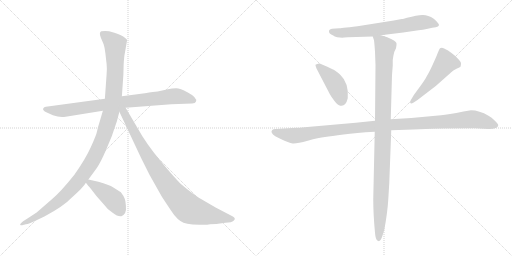
t = 0.00 s
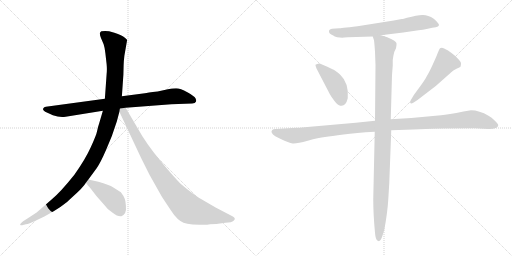
t = 1.65 s
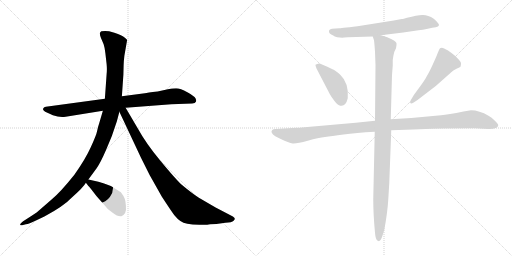
t = 3.29 s
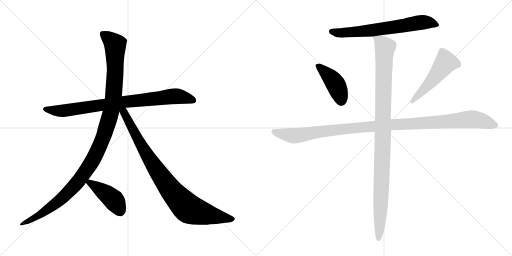
t = 4.94 s
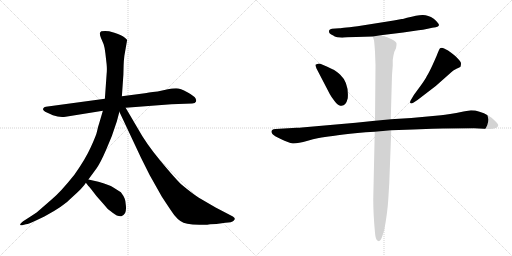
t = 6.59 s
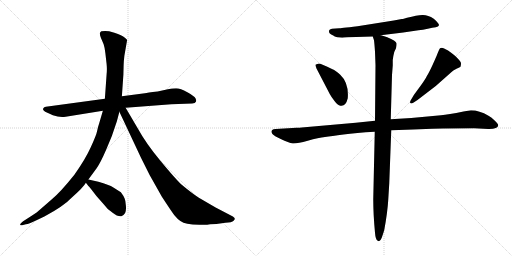
t = 8.23 s

The animated SVG that drew these frames (rendered in a browser with its animation timeline set to each time). Animation: 9 CSS @keyframes rules; one cycle of 8.23 s.

<svg version="1.1" viewBox="0 0 2048 1024" xmlns="http://www.w3.org/2000/svg">
  <g stroke="lightgray" stroke-dasharray="1,1" stroke-width="1" transform="scale(4, 4)">
    <line x1="0" y1="0" x2="256" y2="256"></line>
    <line x1="256" y1="0" x2="0" y2="256"></line>
    <line x1="128" y1="0" x2="128" y2="256"></line>
    <line x1="0" y1="128" x2="256" y2="128"></line>
    <line x1="256" y1="0" x2="512" y2="256"></line>
    <line x1="512" y1="0" x2="256" y2="256"></line>
    <line x1="384" y1="0" x2="384" y2="256"></line>
    <line x1="256" y1="128" x2="512" y2="128"></line>
  </g>
<g transform="scale(1, -1) translate(0, -850)">
   <style type="text/css">
    @keyframes keyframes0 {
      from {
       stroke: black;
       stroke-dashoffset: 853;
       stroke-width: 128;
       }
       74% {
       animation-timing-function: step-end;
       stroke: black;
       stroke-dashoffset: 0;
       stroke-width: 128;
       }
       to {
       stroke: black;
       stroke-width: 1024;
       }
       }
       #make-me-a-hanzi-animation-0 {
         animation: keyframes0 0.944173s both;
         animation-delay: 0.000000s;
         animation-timing-function: linear;
       }
    @keyframes keyframes1 {
      from {
       stroke: black;
       stroke-dashoffset: 1184;
       stroke-width: 128;
       }
       79% {
       animation-timing-function: step-end;
       stroke: black;
       stroke-dashoffset: 0;
       stroke-width: 128;
       }
       to {
       stroke: black;
       stroke-width: 1024;
       }
       }
       #make-me-a-hanzi-animation-1 {
         animation: keyframes1 1.213542s both;
         animation-delay: 0.944173s;
         animation-timing-function: linear;
       }
    @keyframes keyframes2 {
      from {
       stroke: black;
       stroke-dashoffset: 915;
       stroke-width: 128;
       }
       75% {
       animation-timing-function: step-end;
       stroke: black;
       stroke-dashoffset: 0;
       stroke-width: 128;
       }
       to {
       stroke: black;
       stroke-width: 1024;
       }
       }
       #make-me-a-hanzi-animation-2 {
         animation: keyframes2 0.994629s both;
         animation-delay: 2.157715s;
         animation-timing-function: linear;
       }
    @keyframes keyframes3 {
      from {
       stroke: black;
       stroke-dashoffset: 437;
       stroke-width: 128;
       }
       59% {
       animation-timing-function: step-end;
       stroke: black;
       stroke-dashoffset: 0;
       stroke-width: 128;
       }
       to {
       stroke: black;
       stroke-width: 1024;
       }
       }
       #make-me-a-hanzi-animation-3 {
         animation: keyframes3 0.605632s both;
         animation-delay: 3.152344s;
         animation-timing-function: linear;
       }
    @keyframes keyframes4 {
      from {
       stroke: black;
       stroke-dashoffset: 683;
       stroke-width: 128;
       }
       69% {
       animation-timing-function: step-end;
       stroke: black;
       stroke-dashoffset: 0;
       stroke-width: 128;
       }
       to {
       stroke: black;
       stroke-width: 1024;
       }
       }
       #make-me-a-hanzi-animation-4 {
         animation: keyframes4 0.805827s both;
         animation-delay: 3.757976s;
         animation-timing-function: linear;
       }
    @keyframes keyframes5 {
      from {
       stroke: black;
       stroke-dashoffset: 428;
       stroke-width: 128;
       }
       58% {
       animation-timing-function: step-end;
       stroke: black;
       stroke-dashoffset: 0;
       stroke-width: 128;
       }
       to {
       stroke: black;
       stroke-width: 1024;
       }
       }
       #make-me-a-hanzi-animation-5 {
         animation: keyframes5 0.598307s both;
         animation-delay: 4.563803s;
         animation-timing-function: linear;
       }
    @keyframes keyframes6 {
      from {
       stroke: black;
       stroke-dashoffset: 517;
       stroke-width: 128;
       }
       63% {
       animation-timing-function: step-end;
       stroke: black;
       stroke-dashoffset: 0;
       stroke-width: 128;
       }
       to {
       stroke: black;
       stroke-width: 1024;
       }
       }
       #make-me-a-hanzi-animation-6 {
         animation: keyframes6 0.670736s both;
         animation-delay: 5.162110s;
         animation-timing-function: linear;
       }
    @keyframes keyframes7 {
      from {
       stroke: black;
       stroke-dashoffset: 1148;
       stroke-width: 128;
       }
       79% {
       animation-timing-function: step-end;
       stroke: black;
       stroke-dashoffset: 0;
       stroke-width: 128;
       }
       to {
       stroke: black;
       stroke-width: 1024;
       }
       }
       #make-me-a-hanzi-animation-7 {
         animation: keyframes7 1.184245s both;
         animation-delay: 5.832846s;
         animation-timing-function: linear;
       }
    @keyframes keyframes8 {
      from {
       stroke: black;
       stroke-dashoffset: 1084;
       stroke-width: 128;
       }
       78% {
       animation-timing-function: step-end;
       stroke: black;
       stroke-dashoffset: 0;
       stroke-width: 128;
       }
       to {
       stroke: black;
       stroke-width: 1024;
       }
       }
       #make-me-a-hanzi-animation-8 {
         animation: keyframes8 1.132161s both;
         animation-delay: 7.017091s;
         animation-timing-function: linear;
       }
</style>
<path d="M 502.5 419.0 L 685.5 433.0 L 768.5 436.0 Q 781.5 437.0 783.5 443.0 Q 791.5 459.0 749.5 481.0 Q 721.5 497.0 704.5 497.0 Q 688.5 497.0 671.5 493.0 L 630.5 484.0 Q 587.5 479.0 579.5 477.0 L 487.5 465.0 L 419.5 455.0 L 183.5 423.0 Q 175.5 423.0 173.5 417.0 Q 167.5 409.0 187.5 400.0 L 211.5 389.0 Q 238.5 379.0 262.5 383.0 L 411.5 407.0 L 502.5 419.0 Z" fill="lightgray"></path> 
<path d="M 467.5 365.0 L 477.5 403.0 L 487.5 465.0 L 493.5 551.0 L 494.5 589.0 Q 494.5 602.0 497.5 627.0 L 508.5 690.0 Q 508.5 692.0 499.5 699.0 Q 488.5 710.0 457.5 719.0 L 436.5 725.0 Q 419.5 728.0 405.5 725.0 Q 394.5 721.0 403.5 699.0 L 414.5 673.0 Q 419.5 658.0 421.5 637.0 L 426.5 593.0 Q 428.5 572.0 426.5 554.0 L 419.5 455.0 L 411.5 407.0 L 396.5 356.0 Q 391.5 342.0 388.5 326.0 Q 385.5 310.0 363.5 262.0 Q 341.5 213.0 297.5 151.0 Q 241.5 81.0 207.5 53.0 L 161.5 13.0 Q 153.5 4.0 117.5 -19.0 L 92.5 -35.0 Q 79.5 -45.0 80.5 -49.0 Q 82.5 -52.0 88.5 -51.0 L 103.5 -47.0 Q 113.5 -47.0 156.5 -26.0 L 177.5 -16.0 Q 254.5 25.0 288.5 61.0 Q 334.5 102.0 343.5 119.0 L 353.5 132.0 L 386.5 177.0 Q 401.5 198.0 424.5 251.0 Q 448.5 303.0 467.5 365.0 Z" fill="lightgray"></path> 
<path d="M 477.5 403.0 L 563.5 220.0 L 598.5 150.0 L 647.5 63.0 Q 685.5 5.0 697.5 -11.0 Q 710.5 -27.0 721.5 -34.0 Q 732.5 -42.0 749.5 -45.0 Q 767.5 -48.0 797.5 -49.0 Q 828.5 -50.0 840.5 -47.0 L 865.5 -46.0 L 901.5 -41.0 Q 926.5 -41.0 935.5 -32.0 Q 944.5 -24.0 931.5 -16.0 L 862.5 20.0 L 795.5 59.0 Q 767.5 77.0 724.5 113.0 Q 700.5 136.0 641.5 207.0 Q 583.5 277.0 549.5 339.0 L 502.5 419.0 C 486.5 447.0 464.5 430.0 477.5 403.0 Z" fill="lightgray"></path> 
<path d="M 343.5 119.0 L 353.5 106.0 Q 356.5 104.0 386.5 65.0 Q 425.5 21.0 427.5 18.0 Q 430.5 14.0 450.5 -1.0 Q 470.5 -17.0 485.5 -15.0 Q 494.5 -12.0 500.5 -2.0 Q 505.5 9.0 503.5 28.0 Q 502.5 47.0 498.5 56.0 Q 495.5 65.0 483.5 81.0 L 453.5 100.0 Q 436.5 111.0 393.5 123.0 L 353.5 132.0 C 329.5 137.0 329.5 137.0 343.5 119.0 Z" fill="lightgray"></path> 
<path d="M 1615.0 775.0 Q 1611.0 774.0 1607.0 774.0 L 1575.0 768.0 L 1430.0 745.0 Q 1358.0 737.0 1357.0 737.0 L 1328.0 735.0 Q 1317.0 733.0 1316.0 727.0 Q 1314.0 715.0 1333.0 708.0 Q 1337.0 704.0 1349.0 701.0 L 1369.0 699.0 L 1377.0 700.0 L 1392.0 701.0 L 1491.0 704.0 L 1523.0 709.0 L 1613.0 720.0 L 1674.0 729.0 Q 1691.0 730.0 1711.0 735.0 Q 1731.0 740.0 1743.0 741.0 Q 1754.0 744.0 1756.0 749.0 Q 1756.0 757.0 1735.0 775.0 Q 1711.0 791.0 1689.5 790.0 Q 1668.0 789.0 1628.0 779.0 L 1615.0 775.0 Z" fill="lightgray"></path> 
<path d="M 1319.0 474.0 Q 1326.0 461.0 1338.0 446.0 Q 1350.0 431.0 1356.0 429.0 Q 1382.0 419.0 1391.0 457.0 Q 1396.0 518.0 1361.0 551.0 Q 1342.0 569.0 1330.0 573.0 Q 1281.0 597.0 1273.0 595.5 Q 1265.0 594.0 1262.0 591.0 Q 1261.0 589.0 1266.0 576.0 L 1319.0 474.0 Z" fill="lightgray"></path> 
<path d="M 1670.0 450.0 L 1743.0 506.0 L 1804.0 560.0 Q 1812.0 570.0 1826.0 575.5 Q 1840.0 581.0 1842.0 583.0 Q 1844.0 591.0 1844.0 596.5 Q 1844.0 602.0 1832.0 615.0 Q 1820.0 628.0 1806.0 638.0 Q 1793.0 650.0 1776.5 656.5 Q 1760.0 663.0 1756.0 650.0 L 1748.0 631.0 Q 1747.0 627.0 1732.0 594.0 Q 1717.0 561.0 1708.0 547.0 Q 1701.0 532.0 1681.0 505.0 L 1656.0 471.0 L 1643.0 449.0 Q 1639.0 442.0 1641.0 438.0 Q 1645.0 434.0 1653.0 439.0 L 1670.0 450.0 Z" fill="lightgray"></path> 
<path d="M 1500.0 367.0 L 1423.0 359.0 L 1207.0 340.0 Q 1200.0 339.0 1186.0 339.0 L 1103.0 334.0 Q 1092.0 334.0 1089.0 330.0 Q 1079.0 320.0 1101.0 305.0 L 1123.0 294.0 Q 1155.0 278.0 1171.0 276.5 Q 1187.0 275.0 1231.0 287.5 Q 1275.0 300.0 1300.0 302.5 Q 1325.0 305.0 1374.0 312.0 Q 1423.0 319.0 1499.0 323.0 L 1565.0 329.0 L 1653.0 332.0 L 1729.0 335.0 Q 1744.0 336.0 1772.0 336.0 L 1897.0 337.0 L 1953.0 334.0 Q 1991.0 333.0 1993.0 349.0 Q 1993.0 354.0 1979.5 367.5 Q 1966.0 381.0 1954.0 387.0 Q 1917.0 409.0 1884.0 409.0 L 1854.0 404.0 Q 1792.0 391.0 1764.0 389.0 L 1645.0 378.0 L 1563.0 373.0 L 1500.0 367.0 Z" fill="lightgray"></path> 
<path d="M 1491.0 704.0 L 1496.0 689.0 Q 1498.0 674.0 1500.0 643.0 L 1502.0 589.0 L 1500.0 367.0 L 1499.0 323.0 L 1493.0 53.0 Q 1493.0 -7.0 1500.0 -81.0 Q 1502.0 -109.0 1511.0 -113.0 L 1516.0 -115.0 Q 1521.0 -115.0 1527.0 -101.0 Q 1536.0 -74.0 1537.0 -70.0 Q 1550.0 0.0 1553.0 51.0 L 1557.0 116.0 L 1565.0 329.0 L 1563.0 373.0 L 1568.0 550.0 L 1571.0 588.0 L 1571.0 610.0 Q 1573.0 627.0 1577.0 642.0 L 1584.0 657.0 Q 1587.0 671.0 1586.0 677.0 Q 1584.0 687.0 1549.0 701.0 L 1537.0 705.0 Q 1525.0 709.0 1523.0 709.0 C 1494.0 718.0 1487.0 720.0 1491.0 704.0 Z" fill="lightgray"></path> 
      <clipPath id="make-me-a-hanzi-clip-0">
      <path d="M 502.5 419.0 L 685.5 433.0 L 768.5 436.0 Q 781.5 437.0 783.5 443.0 Q 791.5 459.0 749.5 481.0 Q 721.5 497.0 704.5 497.0 Q 688.5 497.0 671.5 493.0 L 630.5 484.0 Q 587.5 479.0 579.5 477.0 L 487.5 465.0 L 419.5 455.0 L 183.5 423.0 Q 175.5 423.0 173.5 417.0 Q 167.5 409.0 187.5 400.0 L 211.5 389.0 Q 238.5 379.0 262.5 383.0 L 411.5 407.0 L 502.5 419.0 Z" fill="lightgray"></path>
      </clipPath>
      <path clip-path="url(#make-me-a-hanzi-clip-0)" d="M 182.5 413.0 L 266.5 408.0 L 683.5 464.0 L 714.5 465.0 L 773.5 448.0 " fill="none" id="make-me-a-hanzi-animation-0" stroke-dasharray="725 1450" stroke-linecap="round"></path>

      <clipPath id="make-me-a-hanzi-clip-1">
      <path d="M 467.5 365.0 L 477.5 403.0 L 487.5 465.0 L 493.5 551.0 L 494.5 589.0 Q 494.5 602.0 497.5 627.0 L 508.5 690.0 Q 508.5 692.0 499.5 699.0 Q 488.5 710.0 457.5 719.0 L 436.5 725.0 Q 419.5 728.0 405.5 725.0 Q 394.5 721.0 403.5 699.0 L 414.5 673.0 Q 419.5 658.0 421.5 637.0 L 426.5 593.0 Q 428.5 572.0 426.5 554.0 L 419.5 455.0 L 411.5 407.0 L 396.5 356.0 Q 391.5 342.0 388.5 326.0 Q 385.5 310.0 363.5 262.0 Q 341.5 213.0 297.5 151.0 Q 241.5 81.0 207.5 53.0 L 161.5 13.0 Q 153.5 4.0 117.5 -19.0 L 92.5 -35.0 Q 79.5 -45.0 80.5 -49.0 Q 82.5 -52.0 88.5 -51.0 L 103.5 -47.0 Q 113.5 -47.0 156.5 -26.0 L 177.5 -16.0 Q 254.5 25.0 288.5 61.0 Q 334.5 102.0 343.5 119.0 L 353.5 132.0 L 386.5 177.0 Q 401.5 198.0 424.5 251.0 Q 448.5 303.0 467.5 365.0 Z" fill="lightgray"></path>
      </clipPath>
      <path clip-path="url(#make-me-a-hanzi-clip-1)" d="M 414.5 712.0 L 460.5 671.0 L 461.5 584.0 L 444.5 405.0 L 400.5 270.0 L 350.5 177.0 L 304.5 115.0 L 259.5 67.0 L 142.5 -21.0 L 85.5 -48.0 " fill="none" id="make-me-a-hanzi-animation-1" stroke-dasharray="1056 2112" stroke-linecap="round"></path>

      <clipPath id="make-me-a-hanzi-clip-2">
      <path d="M 477.5 403.0 L 563.5 220.0 L 598.5 150.0 L 647.5 63.0 Q 685.5 5.0 697.5 -11.0 Q 710.5 -27.0 721.5 -34.0 Q 732.5 -42.0 749.5 -45.0 Q 767.5 -48.0 797.5 -49.0 Q 828.5 -50.0 840.5 -47.0 L 865.5 -46.0 L 901.5 -41.0 Q 926.5 -41.0 935.5 -32.0 Q 944.5 -24.0 931.5 -16.0 L 862.5 20.0 L 795.5 59.0 Q 767.5 77.0 724.5 113.0 Q 700.5 136.0 641.5 207.0 Q 583.5 277.0 549.5 339.0 L 502.5 419.0 C 486.5 447.0 464.5 430.0 477.5 403.0 Z" fill="lightgray"></path>
      </clipPath>
      <path clip-path="url(#make-me-a-hanzi-clip-2)" d="M 486.5 408.0 L 616.5 185.0 L 691.5 79.0 L 741.5 26.0 L 762.5 11.0 L 807.5 -3.0 L 930.5 -25.0 " fill="none" id="make-me-a-hanzi-animation-2" stroke-dasharray="787 1574" stroke-linecap="round"></path>

      <clipPath id="make-me-a-hanzi-clip-3">
      <path d="M 343.5 119.0 L 353.5 106.0 Q 356.5 104.0 386.5 65.0 Q 425.5 21.0 427.5 18.0 Q 430.5 14.0 450.5 -1.0 Q 470.5 -17.0 485.5 -15.0 Q 494.5 -12.0 500.5 -2.0 Q 505.5 9.0 503.5 28.0 Q 502.5 47.0 498.5 56.0 Q 495.5 65.0 483.5 81.0 L 453.5 100.0 Q 436.5 111.0 393.5 123.0 L 353.5 132.0 C 329.5 137.0 329.5 137.0 343.5 119.0 Z" fill="lightgray"></path>
      </clipPath>
      <path clip-path="url(#make-me-a-hanzi-clip-3)" d="M 350.5 119.0 L 370.5 113.0 L 455.5 50.0 L 481.5 2.0 " fill="none" id="make-me-a-hanzi-animation-3" stroke-dasharray="309 618" stroke-linecap="round"></path>

      <clipPath id="make-me-a-hanzi-clip-4">
      <path d="M 1615.0 775.0 Q 1611.0 774.0 1607.0 774.0 L 1575.0 768.0 L 1430.0 745.0 Q 1358.0 737.0 1357.0 737.0 L 1328.0 735.0 Q 1317.0 733.0 1316.0 727.0 Q 1314.0 715.0 1333.0 708.0 Q 1337.0 704.0 1349.0 701.0 L 1369.0 699.0 L 1377.0 700.0 L 1392.0 701.0 L 1491.0 704.0 L 1523.0 709.0 L 1613.0 720.0 L 1674.0 729.0 Q 1691.0 730.0 1711.0 735.0 Q 1731.0 740.0 1743.0 741.0 Q 1754.0 744.0 1756.0 749.0 Q 1756.0 757.0 1735.0 775.0 Q 1711.0 791.0 1689.5 790.0 Q 1668.0 789.0 1628.0 779.0 L 1615.0 775.0 Z" fill="lightgray"></path>
      </clipPath>
      <path clip-path="url(#make-me-a-hanzi-clip-4)" d="M 1326.0 724.0 L 1366.0 718.0 L 1493.0 729.0 L 1694.0 761.0 L 1730.0 758.0 L 1747.0 749.0 " fill="none" id="make-me-a-hanzi-animation-4" stroke-dasharray="555 1110" stroke-linecap="round"></path>

      <clipPath id="make-me-a-hanzi-clip-5">
      <path d="M 1319.0 474.0 Q 1326.0 461.0 1338.0 446.0 Q 1350.0 431.0 1356.0 429.0 Q 1382.0 419.0 1391.0 457.0 Q 1396.0 518.0 1361.0 551.0 Q 1342.0 569.0 1330.0 573.0 Q 1281.0 597.0 1273.0 595.5 Q 1265.0 594.0 1262.0 591.0 Q 1261.0 589.0 1266.0 576.0 L 1319.0 474.0 Z" fill="lightgray"></path>
      </clipPath>
      <path clip-path="url(#make-me-a-hanzi-clip-5)" d="M 1271.0 585.0 L 1308.0 555.0 L 1338.0 520.0 L 1365.0 447.0 " fill="none" id="make-me-a-hanzi-animation-5" stroke-dasharray="300 600" stroke-linecap="round"></path>

      <clipPath id="make-me-a-hanzi-clip-6">
      <path d="M 1670.0 450.0 L 1743.0 506.0 L 1804.0 560.0 Q 1812.0 570.0 1826.0 575.5 Q 1840.0 581.0 1842.0 583.0 Q 1844.0 591.0 1844.0 596.5 Q 1844.0 602.0 1832.0 615.0 Q 1820.0 628.0 1806.0 638.0 Q 1793.0 650.0 1776.5 656.5 Q 1760.0 663.0 1756.0 650.0 L 1748.0 631.0 Q 1747.0 627.0 1732.0 594.0 Q 1717.0 561.0 1708.0 547.0 Q 1701.0 532.0 1681.0 505.0 L 1656.0 471.0 L 1643.0 449.0 Q 1639.0 442.0 1641.0 438.0 Q 1645.0 434.0 1653.0 439.0 L 1670.0 450.0 Z" fill="lightgray"></path>
      </clipPath>
      <path clip-path="url(#make-me-a-hanzi-clip-6)" d="M 1834.0 591.0 L 1783.0 601.0 L 1712.0 509.0 L 1647.0 443.0 " fill="none" id="make-me-a-hanzi-animation-6" stroke-dasharray="389 778" stroke-linecap="round"></path>

      <clipPath id="make-me-a-hanzi-clip-7">
      <path d="M 1500.0 367.0 L 1423.0 359.0 L 1207.0 340.0 Q 1200.0 339.0 1186.0 339.0 L 1103.0 334.0 Q 1092.0 334.0 1089.0 330.0 Q 1079.0 320.0 1101.0 305.0 L 1123.0 294.0 Q 1155.0 278.0 1171.0 276.5 Q 1187.0 275.0 1231.0 287.5 Q 1275.0 300.0 1300.0 302.5 Q 1325.0 305.0 1374.0 312.0 Q 1423.0 319.0 1499.0 323.0 L 1565.0 329.0 L 1653.0 332.0 L 1729.0 335.0 Q 1744.0 336.0 1772.0 336.0 L 1897.0 337.0 L 1953.0 334.0 Q 1991.0 333.0 1993.0 349.0 Q 1993.0 354.0 1979.5 367.5 Q 1966.0 381.0 1954.0 387.0 Q 1917.0 409.0 1884.0 409.0 L 1854.0 404.0 Q 1792.0 391.0 1764.0 389.0 L 1645.0 378.0 L 1563.0 373.0 L 1500.0 367.0 Z" fill="lightgray"></path>
      </clipPath>
      <path clip-path="url(#make-me-a-hanzi-clip-7)" d="M 1099.0 322.0 L 1172.0 307.0 L 1464.0 343.0 L 1882.0 373.0 L 1933.0 365.0 L 1983.0 349.0 " fill="none" id="make-me-a-hanzi-animation-7" stroke-dasharray="1020 2040" stroke-linecap="round"></path>

      <clipPath id="make-me-a-hanzi-clip-8">
      <path d="M 1491.0 704.0 L 1496.0 689.0 Q 1498.0 674.0 1500.0 643.0 L 1502.0 589.0 L 1500.0 367.0 L 1499.0 323.0 L 1493.0 53.0 Q 1493.0 -7.0 1500.0 -81.0 Q 1502.0 -109.0 1511.0 -113.0 L 1516.0 -115.0 Q 1521.0 -115.0 1527.0 -101.0 Q 1536.0 -74.0 1537.0 -70.0 Q 1550.0 0.0 1553.0 51.0 L 1557.0 116.0 L 1565.0 329.0 L 1563.0 373.0 L 1568.0 550.0 L 1571.0 588.0 L 1571.0 610.0 Q 1573.0 627.0 1577.0 642.0 L 1584.0 657.0 Q 1587.0 671.0 1586.0 677.0 Q 1584.0 687.0 1549.0 701.0 L 1537.0 705.0 Q 1525.0 709.0 1523.0 709.0 C 1494.0 718.0 1487.0 720.0 1491.0 704.0 Z" fill="lightgray"></path>
      </clipPath>
      <path clip-path="url(#make-me-a-hanzi-clip-8)" d="M 1497.0 698.0 L 1523.0 683.0 L 1540.0 661.0 L 1516.0 -109.0 " fill="none" id="make-me-a-hanzi-animation-8" stroke-dasharray="956 1912" stroke-linecap="round"></path>

</g>
</svg>
